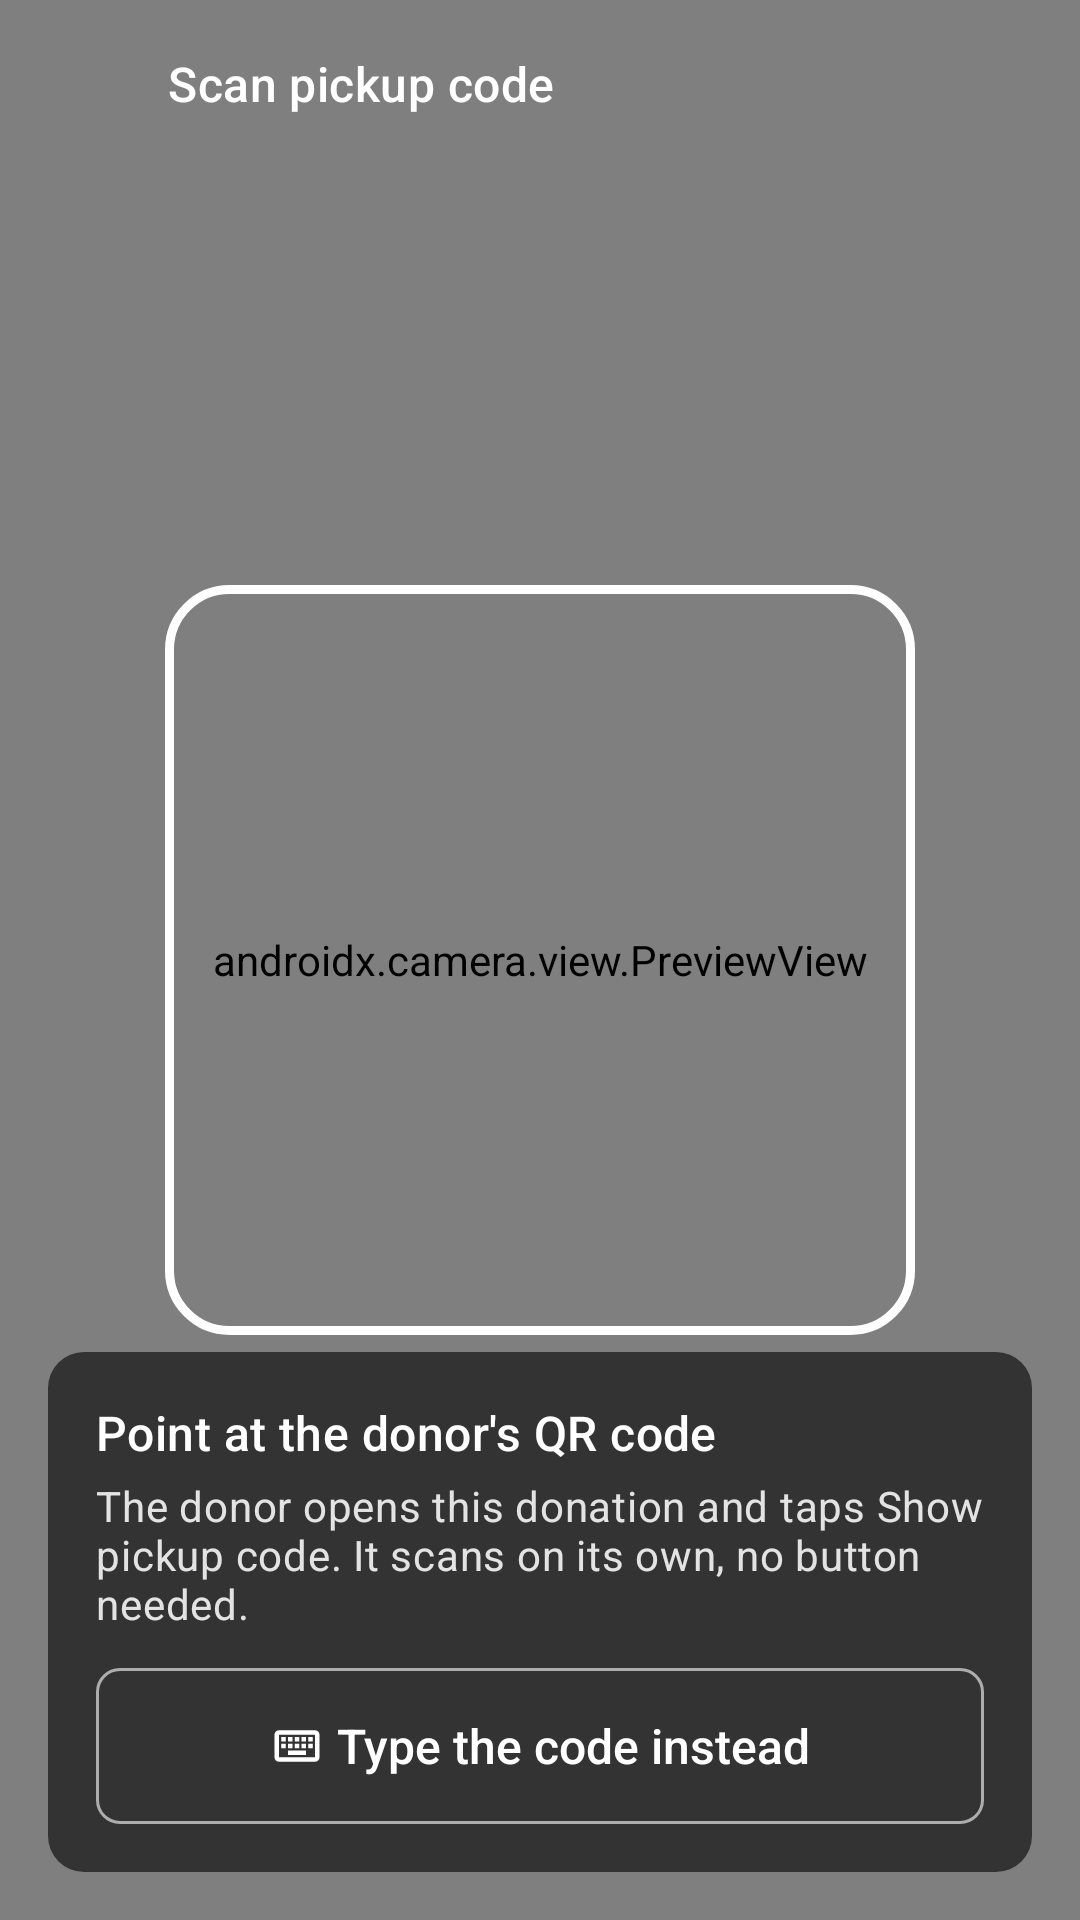

The Android layout XML behind this screen, and the referenced resources:
<!-- AndroidManifest.xml: application theme Theme.ServenHelp -->
<!-- res/layout/activity_handover_scan.xml -->
<?xml version="1.0" encoding="utf-8"?>
<FrameLayout xmlns:android="http://schemas.android.com/apk/res/android"
    xmlns:app="http://schemas.android.com/apk/res-auto"
    android:layout_width="match_parent"
    android:layout_height="match_parent"
    android:background="#000000">

    <androidx.camera.view.PreviewView
        android:id="@+id/preview_scan"
        android:layout_width="match_parent"
        android:layout_height="match_parent"
        app:scaleType="fillCenter" />

    <View
        android:id="@+id/view_scan_frame"
        android:layout_width="250dp"
        android:layout_height="250dp"
        android:layout_gravity="center"
        android:background="@drawable/bg_scan_frame" />

    
    <LinearLayout
        android:layout_width="match_parent"
        android:layout_height="56dp"
        android:gravity="center_vertical"
        android:orientation="horizontal"
        android:paddingHorizontal="@dimen/space_4">

        <ImageButton
            android:id="@+id/btn_back_scan"
            android:layout_width="@dimen/touch_target"
            android:layout_height="@dimen/touch_target"
            android:background="?attr/selectableItemBackgroundBorderless"
            android:contentDescription="Back"
            android:src="@drawable/ic_arrow_back"
            app:tint="#FFFFFF" />

        <TextView
            android:layout_width="0dp"
            android:layout_height="wrap_content"
            android:layout_marginStart="@dimen/space_4"
            android:layout_weight="1"
            android:text="Scan pickup code"
            android:textAppearance="@style/TextAppearance.SNH.ItemTitle"
            android:textColor="#FFFFFF" />

        <ImageButton
            android:id="@+id/btn_scan_torch"
            android:layout_width="@dimen/touch_target"
            android:layout_height="@dimen/touch_target"
            android:background="?attr/selectableItemBackgroundBorderless"
            android:contentDescription="Turn on torch"
            android:src="@drawable/ic_flashlight"
            android:visibility="gone" />
    </LinearLayout>

    
    <LinearLayout
        android:layout_width="match_parent"
        android:layout_height="wrap_content"
        android:layout_gravity="bottom"
        android:layout_margin="@dimen/screen_margin"
        android:background="@drawable/bg_scan_scrim"
        android:orientation="vertical"
        android:padding="@dimen/space_16">

        <TextView
            android:id="@+id/tv_scan_title"
            android:layout_width="wrap_content"
            android:layout_height="wrap_content"
            android:text="Point at the donor's QR code"
            android:textAppearance="@style/TextAppearance.SNH.ItemTitle"
            android:textColor="#FFFFFF" />

        <TextView
            android:id="@+id/tv_scan_hint"
            android:layout_width="wrap_content"
            android:layout_height="wrap_content"
            android:layout_marginTop="@dimen/space_4"
            android:text="The donor opens this donation and taps Show pickup code. It scans on its own, no button needed."
            android:textAppearance="@style/TextAppearance.SNH.BodySmall"
            android:textColor="#DDFFFFFF" />

        <com.google.android.material.button.MaterialButton
            android:id="@+id/btn_scan_permission"
            android:layout_width="match_parent"
            android:layout_height="wrap_content"
            android:layout_marginTop="@dimen/space_16"
            android:text="Allow camera"
            android:visibility="gone" />

        <com.google.android.material.button.MaterialButton
            android:id="@+id/btn_scan_manual"
            style="@style/Widget.SNH.Button.Outlined"
            android:layout_width="match_parent"
            android:layout_height="wrap_content"
            android:layout_marginTop="@dimen/space_12"
            android:text="Type the code instead"
            android:textColor="#FFFFFF"
            app:icon="@drawable/ic_keyboard"
            app:iconGravity="textStart"
            app:iconTint="#FFFFFF"
            app:backgroundTint="@android:color/transparent"
            app:strokeColor="#99FFFFFF" />
    </LinearLayout>
</FrameLayout>
<!-- resources referenced by this layout -->
<resources>
  <dimen name="screen_margin">16dp</dimen>
  <dimen name="space_12">12dp</dimen>
  <dimen name="space_16">16dp</dimen>
  <dimen name="space_4">4dp</dimen>
  <dimen name="touch_target">48dp</dimen>
  <!-- drawable bg_scan_frame (drawable) -->
  <?xml version="1.0" encoding="utf-8"?>
  <shape xmlns:android="http://schemas.android.com/apk/res/android" android:shape="rectangle">
      <corners android:radius="20dp" />
      <stroke android:width="3dp" android:color="#FFFFFF" />
  </shape>
  <!-- drawable bg_scan_scrim (drawable) -->
  <?xml version="1.0" encoding="utf-8"?>
  <shape xmlns:android="http://schemas.android.com/apk/res/android" android:shape="rectangle">
      <solid android:color="#99000000" />
      <corners android:radius="@dimen/radius_card" />
  </shape>
  <!-- drawable ic_flashlight (drawable) -->
  <vector xmlns:android="http://schemas.android.com/apk/res/android"
      android:width="24dp"
      android:height="24dp"
      android:viewportWidth="24"
      android:viewportHeight="24">
      <path
          android:fillColor="#FFFFFF"
          android:pathData="M6,2h12v6l-2,3v11H8V11L6,8V2zM8,4v3.4l2,3V20h4v-9.6l2,-3V4H8zM11,12h2v3h-2z" />
  </vector>
  <style name="TextAppearance.SNH.BodySmall" parent="TextAppearance.Material3.BodyMedium">
          <item name="android:textSize">14sp</item>
          <item name="android:textColor">@color/ink_muted</item>
          <item name="android:lineSpacingMultiplier">1.3</item>
      </style>
  <style name="TextAppearance.SNH.ItemTitle" parent="TextAppearance.Material3.TitleMedium">
          <item name="android:fontFamily">sans-serif-medium</item>
          <item name="android:textSize">16sp</item>
          <item name="android:textColor">@color/ink</item>
      </style>
  <style name="Theme.ServenHelp" parent="Base.Theme.ServenHelp" />
  <dimen name="radius_card">12dp</dimen>
  <color name="ink_muted">#655C50</color>
  <color name="ink">#1E1A14</color>
  <dimen name="button_height">52dp</dimen>
  <color name="line">#E3DACB</color>
  <dimen name="radius_control">8dp</dimen>
  <color name="surface">#FFFDF8</color>
  <color name="accent">#2F6B4F</color>
  <color name="on_accent">#FFFFFF</color>
  <color name="accent_tint">#E2EEE6</color>
  <color name="accent_strong">#24543E</color>
  <color name="info">#1D5A86</color>
  <color name="bg">#FAF6EF</color>
  <color name="surface_alt">#F1EBE0</color>
  <color name="ink_faint">#7C7366</color>
  <color name="danger">#A8261D</color>
  <style name="Widget.SNH.Card" parent="Widget.Material3.CardView.Outlined">
          <item name="cardBackgroundColor">@color/surface</item>
          <item name="cardCornerRadius">@dimen/radius_card</item>
          <item name="cardElevation">0dp</item>
          <item name="strokeColor">@color/line</item>
          <item name="strokeWidth">1dp</item>
      </style>
  <style name="Widget.SNH.CheckBox" parent="Widget.Material3.CompoundButton.CheckBox">
          <item name="buttonTint">@color/control_tint</item>
      </style>
  <style name="Widget.SNH.RadioButton" parent="Widget.Material3.CompoundButton.RadioButton">
          <item name="buttonTint">@color/control_tint</item>
      </style>
  <style name="ThemeOverlay.SNH.Picker" parent="ThemeOverlay.MaterialComponents.Dialog">
          <item name="colorAccent">@color/accent</item>
          <item name="colorPrimary">@color/accent</item>
          <item name="android:colorBackground">@color/surface</item>
      </style>
  <style name="Widget.SNH.BottomNavigation.Indicator" parent="Widget.Material3.BottomNavigationView.ActiveIndicator">
          <item name="android:color">@color/accent_tint</item>
      </style>
  <style name="Shape.SNH.Card" parent="">
          <item name="cornerFamily">rounded</item>
          <item name="cornerSize">@dimen/radius_card</item>
      </style>
</resources>
